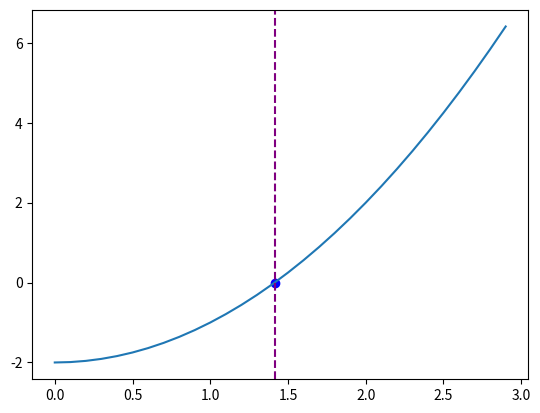

Generate this figure with matplotlib:
import matplotlib.pyplot as plt
import numpy as np

# Our function
def f(x):
    return x**2 - 2

def secant_method(f, x0, x1, tol=1e-7, max_iter=100):
    for i in range(max_iter):
        if abs(f(x1)) < tol:
            return x1
        if f(x1) == f(x0):  # Prevent division by zero
            print("Division by zero encountered in secant method.")
            return None
        # Secant method formula
        x2 = x1 - f(x1) * (x1 - x0) / (f(x1) - f(x0))
        x0, x1 = x1, x2
    print("Maximum iterations reached without convergence.")
    return None

print(secant_method(f, 1, 2))

root = secant_method(f, 1, 2)

# Let's plot the result
x = np.arange(0, 3, 0.1)
plt.plot(x, f(x), label='f(x) = x^2 - 2')
plt.scatter(root, f(root), color='blue')  # Mark the root on the plot
plt.axvline(root, color='purple', linestyle='--', label=f'x = root ({root:.5f})')
plt.show()
